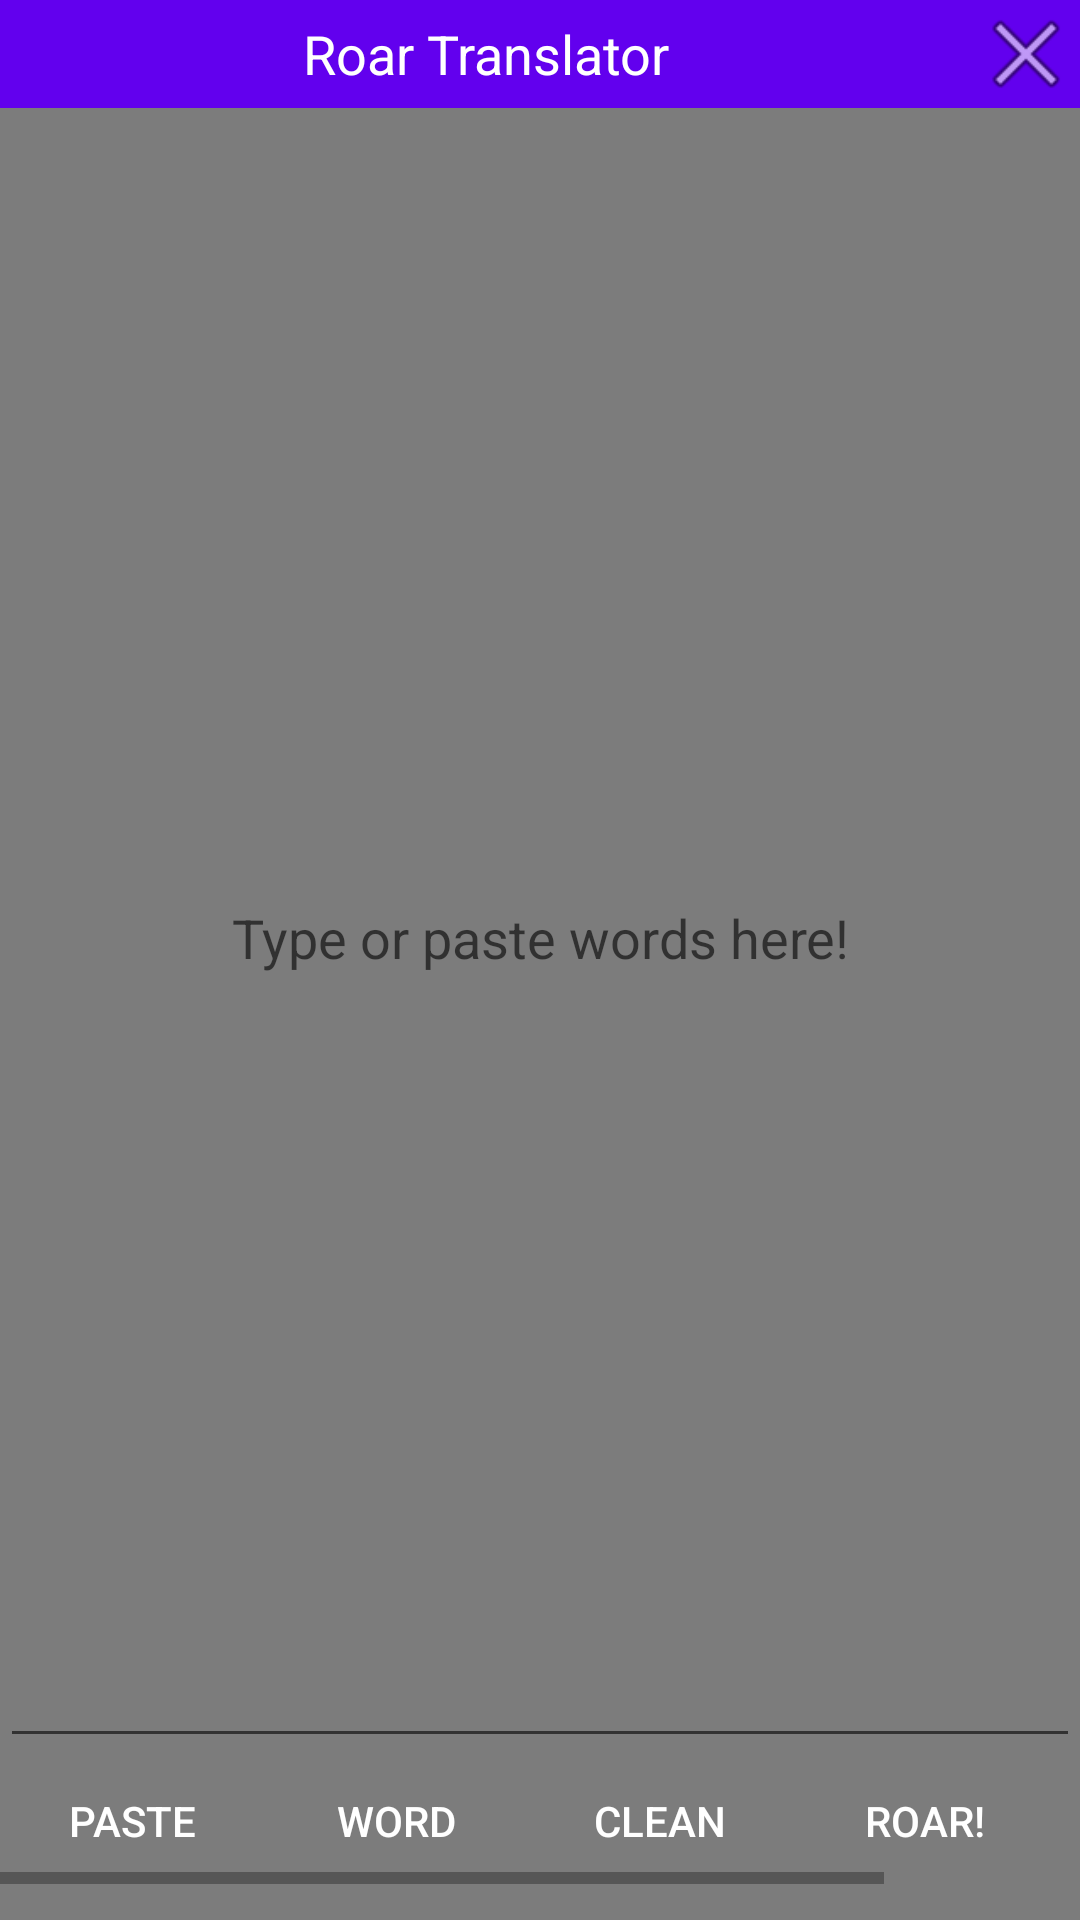

Produce the Android XML layout that renders to this screen, including the resource entries it uses.
<!-- AndroidManifest.xml: application theme AppTheme -->
<!-- res/layout/float_window.xml -->
<?xml version="1.0" encoding="utf-8"?>
<LinearLayout xmlns:android="http://schemas.android.com/apk/res/android" android:orientation="vertical" android:background="#80000000" android:layout_width="match_parent" android:layout_height="match_parent">
    <LinearLayout android:orientation="horizontal" android:background="@color/colorPrimary" android:layout_width="match_parent" android:layout_height="wrap_content">
        <TextView android:textAppearance="?android:attr/textAppearanceMedium" android:textColor="@color/primary_text_default_material_dark" android:gravity="center" android:id="@+id/text_float_title" android:layout_width="0dp" android:layout_height="36dp" android:text="@string/app_name" android:layout_weight="1"/>
        <ImageView android:id="@+id/image_hide" android:layout_width="36dp" android:layout_height="36dp" android:src="@android:drawable/ic_menu_close_clear_cancel"/>
    </LinearLayout>
    <EditText android:gravity="center" android:id="@+id/editText_float" android:layout_width="match_parent" android:layout_height="0dp" android:hint="@string/edit_text_hint" android:ems="10" android:layout_weight="1" android:inputType="textMultiLine"/>
    <HorizontalScrollView android:layout_width="match_parent" android:layout_height="42dp">
        <LinearLayout android:orientation="horizontal" android:layout_width="wrap_content" android:layout_height="match_parent">
            <Button android:textColor="#ffffffff" android:id="@+id/button_float_paste" android:background="#00000000" android:layout_width="0dp" android:layout_height="42dp" android:text="@android:string/paste" android:layout_weight="1"/>
            <Button android:textColor="#ffffffff" android:id="@+id/button_float_word" android:background="#00000000" android:layout_width="0dp" android:layout_height="42dp" android:text="@string/word" android:layout_weight="1"/>
            <Button android:textColor="#ffffffff" android:id="@+id/button_float_clean" android:background="#00000000" android:layout_width="0dp" android:layout_height="42dp" android:text="@string/clean" android:layout_weight="1"/>
            <Button android:textColor="#ffffffff" android:id="@+id/button_float_roar" android:background="#00000000" android:layout_width="0dp" android:layout_height="42dp" android:text="@string/roar" android:layout_weight="1"/>
            <Button android:textColor="#ffffffff" android:id="@+id/button_float_copy" android:background="#00000000" android:layout_width="0dp" android:layout_height="42dp" android:text="@android:string/copy" android:layout_weight="1"/>
        </LinearLayout>
    </HorizontalScrollView>
    <LinearLayout android:orientation="horizontal" android:id="@+id/layout_resize" android:layout_width="match_parent" android:layout_height="12dp"/>
</LinearLayout>
<!-- resources referenced by this layout -->
<resources>
  <string name="app_name">Roar Translator</string>
  <string name="clean">Clean</string>
  <string name="edit_text_hint">Type or paste words here!</string>
  <string name="roar">Roar!</string>
  <string name="word">Word</string>
  <style name="AppTheme" parent="@style/Theme.AppCompat.Light.DarkActionBar">
          <item name="colorPrimary">@color/colorPrimary</item>
          <item name="colorPrimaryDark">@color/colorPrimaryDark</item>
          <item name="colorAccent">@color/colorAccent</item>
      </style>
  <!-- not gathered from this repository: default colours our renderer supplied (Android Studio template values) -->
  <color name="colorPrimary">#FF6200EE</color>
  <color name="colorPrimaryDark">#FF3700B3</color>
  <color name="colorAccent">#FF03DAC5</color>
</resources>
